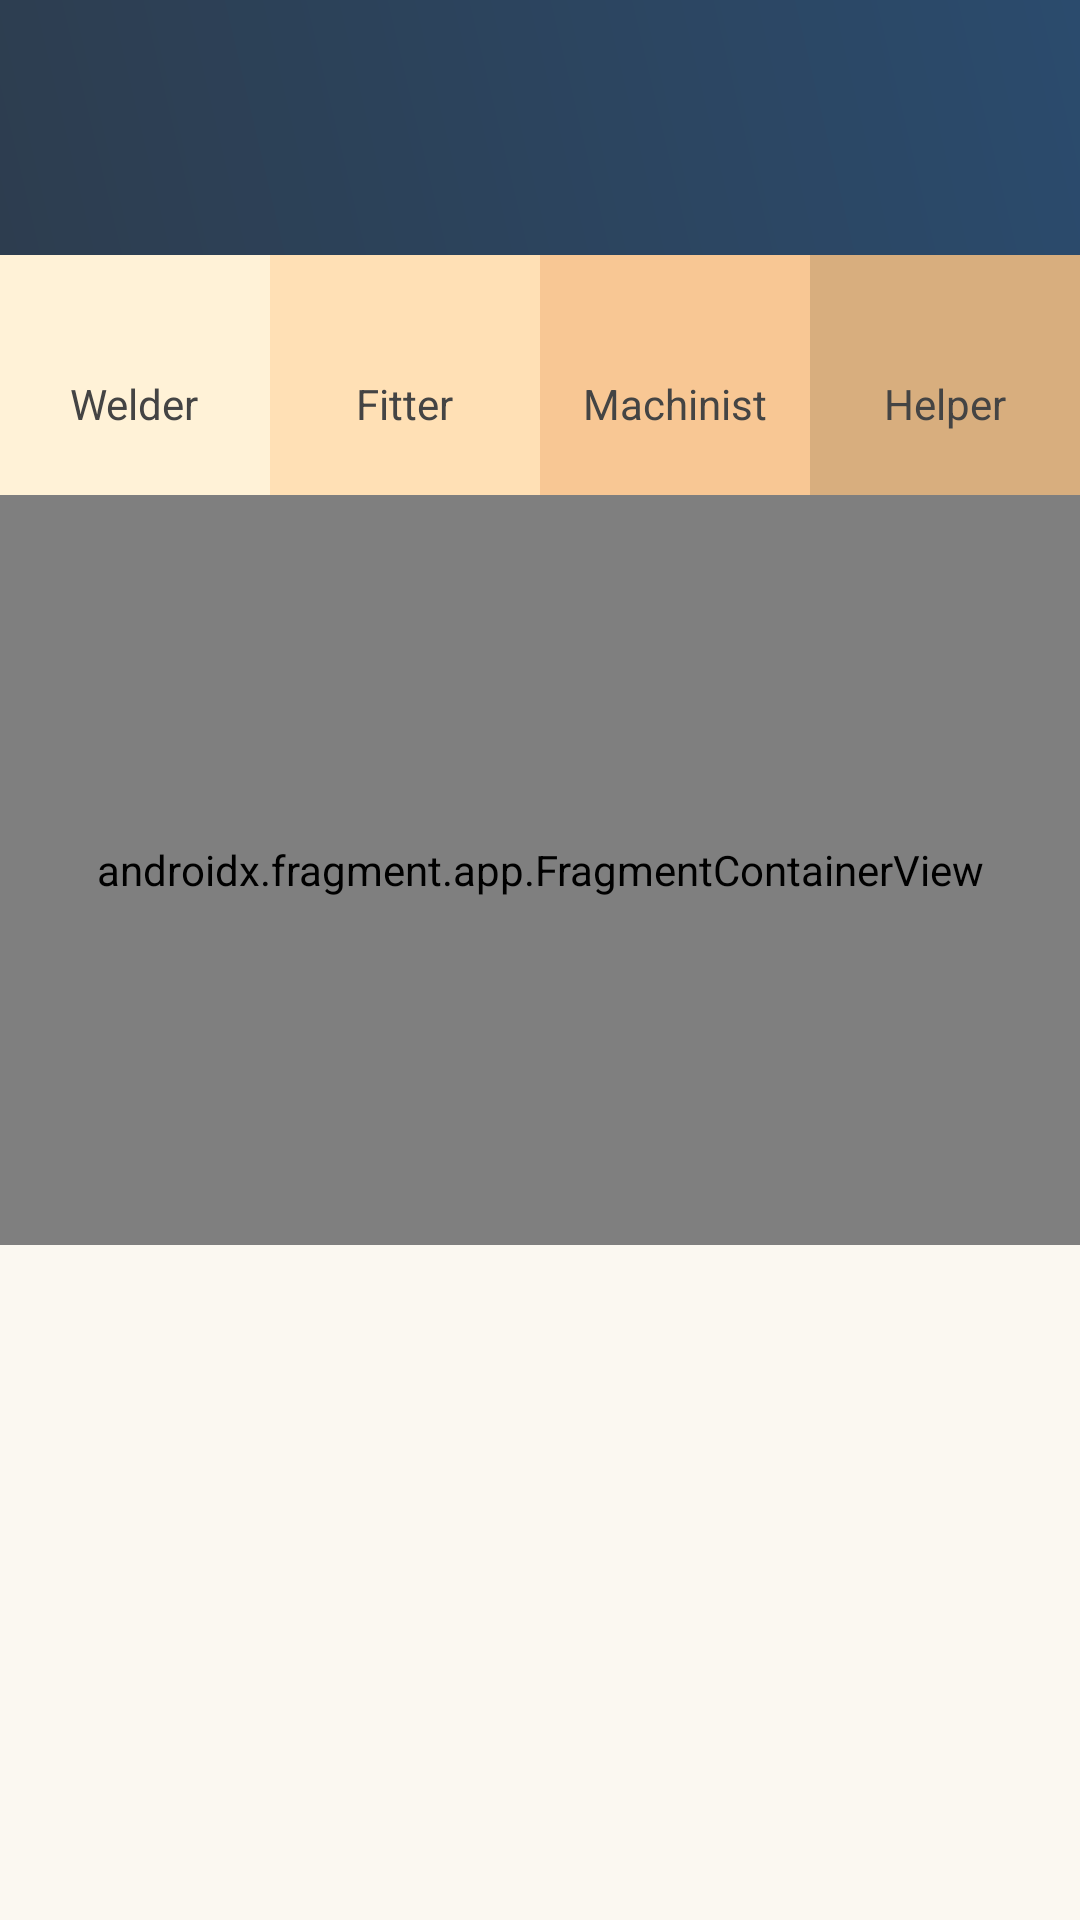

Here is an Android app screen rendered from its layout file. Give the layout XML and the strings, colors and styles it references.
<!-- AndroidManifest.xml: application theme Theme.AndroidMKP -->
<!-- res/layout/fragment_map.xml -->
<?xml version="1.0" encoding="utf-8"?>
<androidx.constraintlayout.widget.ConstraintLayout xmlns:android="http://schemas.android.com/apk/res/android"
    xmlns:app="http://schemas.android.com/apk/res-auto"
    xmlns:tools="http://schemas.android.com/tools"
    android:layout_width="match_parent"
    android:layout_height="match_parent">

    <TextView
        android:id="@+id/tvTotal"
        android:layout_width="match_parent"
        android:layout_height="85dp"
        android:gravity="center_vertical"
        android:textColor="@color/white"
        android:textStyle="bold"
        android:textSize="24sp"
        android:paddingHorizontal="15dp"
        app:layout_constraintEnd_toEndOf="parent"
        app:layout_constraintStart_toStartOf="parent"
        app:layout_constraintTop_toTopOf="parent"
        android:background="@drawable/gradient1"/>

    <LinearLayout
        android:id="@+id/linear1"
        android:layout_width="match_parent"
        android:layout_height="80dp"
        android:background="@color/blue"
        android:baselineAligned="false"
        app:layout_constraintTop_toBottomOf="@id/tvTotal"
        app:layout_constraintStart_toStartOf="parent"
        app:layout_constraintEnd_toEndOf="parent"
        android:orientation="horizontal"
        android:gravity="center">

        <LinearLayout
            android:layout_width="0dp"
            android:layout_height="match_parent"
            android:orientation="vertical"
            android:layout_weight="1"
            android:gravity="center"
            android:background="#FFF2D7">

            <TextView
                android:id="@+id/tvWelder"
                android:layout_width="wrap_content"
                android:layout_height="wrap_content"
                android:textColor="@color/black2"/>

            <TextView
                android:layout_width="wrap_content"
                android:layout_height="wrap_content"
                android:text="@string/welder"
                android:textColor="@color/black2"/>

        </LinearLayout>

        <LinearLayout
            android:layout_width="0dp"
            android:layout_height="match_parent"
            android:orientation="vertical"
            android:layout_weight="1"
            android:gravity="center"
            android:background="#FFE0B5">

            <TextView
                android:id="@+id/tvFitter"
                android:layout_width="wrap_content"
                android:layout_height="wrap_content"
                android:textColor="@color/black2"/>

            <TextView
                android:layout_width="wrap_content"
                android:layout_height="wrap_content"
                android:text="@string/fitter"
                android:textColor="@color/black2"/>

        </LinearLayout>

        <LinearLayout
            android:layout_width="0dp"
            android:layout_height="match_parent"
            android:orientation="vertical"
            android:layout_weight="1"
            android:gravity="center"
            android:background="#F8C794">

            <TextView
                android:id="@+id/tvMachinist"
                android:layout_width="wrap_content"
                android:layout_height="wrap_content"
                android:textColor="@color/black2"/>

            <TextView
                android:layout_width="wrap_content"
                android:layout_height="wrap_content"
                android:text="@string/machinist"
                android:textColor="@color/black2"/>

        </LinearLayout>

        <LinearLayout
            android:layout_width="0dp"
            android:layout_height="match_parent"
            android:orientation="vertical"
            android:layout_weight="1"
            android:gravity="center"
            android:background="#D8AE7E">

            <TextView
                android:id="@+id/tvHelper"
                android:layout_width="wrap_content"
                android:layout_height="wrap_content"
                android:textColor="@color/black2"/>

            <TextView
                android:layout_width="wrap_content"
                android:layout_height="wrap_content"
                android:text="@string/helper"
                android:textColor="@color/black2"/>

        </LinearLayout>

    </LinearLayout>

    <androidx.fragment.app.FragmentContainerView
        android:id="@+id/map"
        android:name="com.google.android.gms.maps.SupportMapFragment"
        android:layout_width="match_parent"
        android:layout_height="250dp"
        app:layout_constraintEnd_toEndOf="parent"
        app:layout_constraintStart_toStartOf="parent"
        app:layout_constraintTop_toBottomOf="@id/linear1" />

    <LinearLayout
        android:id="@+id/linear2"
        android:layout_width="wrap_content"
        android:layout_height="wrap_content"
        android:orientation="horizontal"
        app:layout_constraintBottom_toBottomOf="@+id/map"
        app:layout_constraintStart_toStartOf="@id/map">

        <ImageButton
            android:id="@+id/btnBack"
            android:layout_width="wrap_content"
            android:layout_height="wrap_content"
            android:src="@drawable/baseline_arrow_back_24"
            android:contentDescription="@string/back"
            android:background="?attr/selectableItemBackgroundBorderless"
            android:layout_gravity="center_vertical"
            android:layout_marginStart="10dp"
            android:visibility="gone"/>


    <TextView
        android:id="@+id/tvCity"
        android:layout_width="wrap_content"
        android:layout_height="wrap_content"
        android:layout_marginStart="5dp"
        android:textStyle="bold"
        android:textSize="30sp"
        android:textColor="@color/black2"/>

    </LinearLayout>

    <ProgressBar
        android:id="@+id/progressBar"
        android:layout_width="wrap_content"
        android:layout_height="wrap_content"
        android:visibility="gone"
        app:layout_constraintTop_toTopOf="parent"
        app:layout_constraintBottom_toBottomOf="parent"
        app:layout_constraintStart_toStartOf="parent"
        app:layout_constraintEnd_toEndOf="parent"/>

    <androidx.recyclerview.widget.RecyclerView
        android:id="@+id/rvNotes"
        android:layout_width="match_parent"
        android:layout_height="0dp"
        app:layout_constraintEnd_toEndOf="parent"
        app:layout_constraintStart_toStartOf="parent"
        app:layout_constraintTop_toBottomOf="@+id/map"
        app:layout_constraintBottom_toBottomOf="parent"
        tools:listitem="@layout/item_note"
        android:background="@color/yellow2"
        android:textColor="@color/black2"/>

</androidx.constraintlayout.widget.ConstraintLayout>
<!-- res/layout/item_note.xml (included above) -->
<?xml version="1.0" encoding="utf-8"?>
<androidx.constraintlayout.widget.ConstraintLayout xmlns:android="http://schemas.android.com/apk/res/android"
    xmlns:app="http://schemas.android.com/apk/res-auto"
    android:layout_width="match_parent"
    android:layout_height="wrap_content"
    android:paddingTop="16dp"
    android:paddingHorizontal="16dp">

    <TextView
        android:id="@+id/tvName"
        android:layout_width="0dp"
        android:layout_height="wrap_content"
        android:text="@string/provinsi_name"
        android:textStyle="bold"
        android:textColor="@color/black2"
        app:layout_constraintEnd_toEndOf="parent"
        app:layout_constraintStart_toStartOf="parent"
        app:layout_constraintTop_toTopOf="parent"
        app:layout_constraintBottom_toBottomOf="parent"
        android:layout_marginBottom="16dp"
        />

    <TextView
        android:layout_width="match_parent"
        android:layout_height="1dp"
        android:background="@color/grey"
        app:layout_constraintBottom_toBottomOf="parent"/>

</androidx.constraintlayout.widget.ConstraintLayout>
<!-- resources referenced by this layout -->
<resources>
  <color name="black2">#444444</color>
  <color name="blue">#1184EE</color>
  <color name="grey">#c9c9c9</color>
  <color name="white">#FFFFFF</color>
  <color name="yellow2">#FBF8F1</color>
  <!-- drawable gradient1 (drawable) -->
  <?xml version="1.0" encoding="utf-8"?>
  <layer-list xmlns:android="http://schemas.android.com/apk/res/android">
      <item>
          <shape android:shape="rectangle">
              <gradient
                  android:startColor="@color/navy"
              android:endColor="@color/navy3"
              android:angle="45" />
          </shape>
      </item>
  </layer-list>
  <string name="back">Back</string>
  <string name="fitter">Fitter</string>
  <string name="helper">Helper</string>
  <string name="machinist">Machinist</string>
  <string name="provinsi_name">Provinsi Name</string>
  <string name="welder">Welder</string>
  <style name="Theme.AndroidMKP" parent="Base.Theme.AndroidMKP" />
  <color name="navy">#2D3D4F</color>
  <color name="navy3">#2b4b6d</color>
  <style name="Base.Theme.AndroidMKP" parent="Theme.Material3.DayNight.NoActionBar">
          
           <item name="colorPrimary">@color/red2</item>
      </style>
  <color name="red2">#E43533</color>
</resources>
